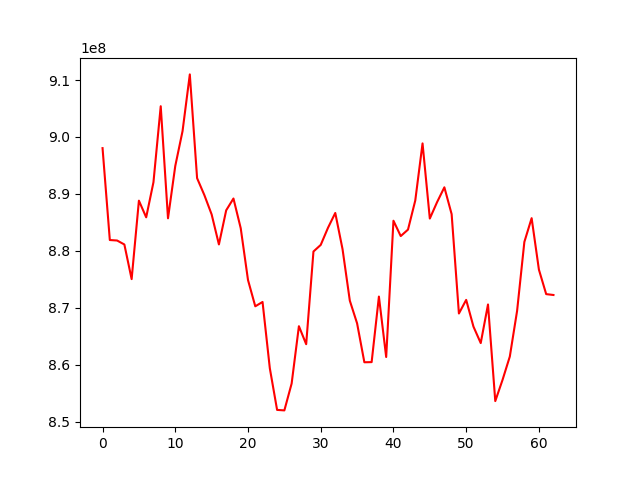

The data file committed next to this chart (first rows):
, 0
0, 898039684
1, 881906803
2, 881821310
3, 881123903
4, 875045145
5, 888817524
6, 885893713
7, 892049936
8, 905397942
9, 885719437
10, 894910774
11, 901026999
12, 910983712
13, 892768043
14, 889792772
15, 886405977
16, 881132766
17, 887120628
18, 889194220
19, 883977861
20, 874885772
21, 870269874
22, 871031542
23, 859397284
24, 852084019
25, 851995857
26, 856710917
27, 866777882
28, 863616811
29, 879890244
30, 881050087
31, 884056312
32, 886657496
33, 880296688
34, 871261353
35, 867278796
36, 860445811
37, 860472307
38, 871979562
39, 861368497
40, 885295597
41, 882599243
42, 883735980
43, 888849419
44, 898870257
45, 885677059
46, 888561381
47, 891160589
48, 886451239
49, 869006882
50, 871397700
51, 866707865
52, 863814345
53, 870590887
54, 853629070
55, 857357182
56, 861453878
57, 869465882
58, 881573866
59, 885745115
... 3 more rows
